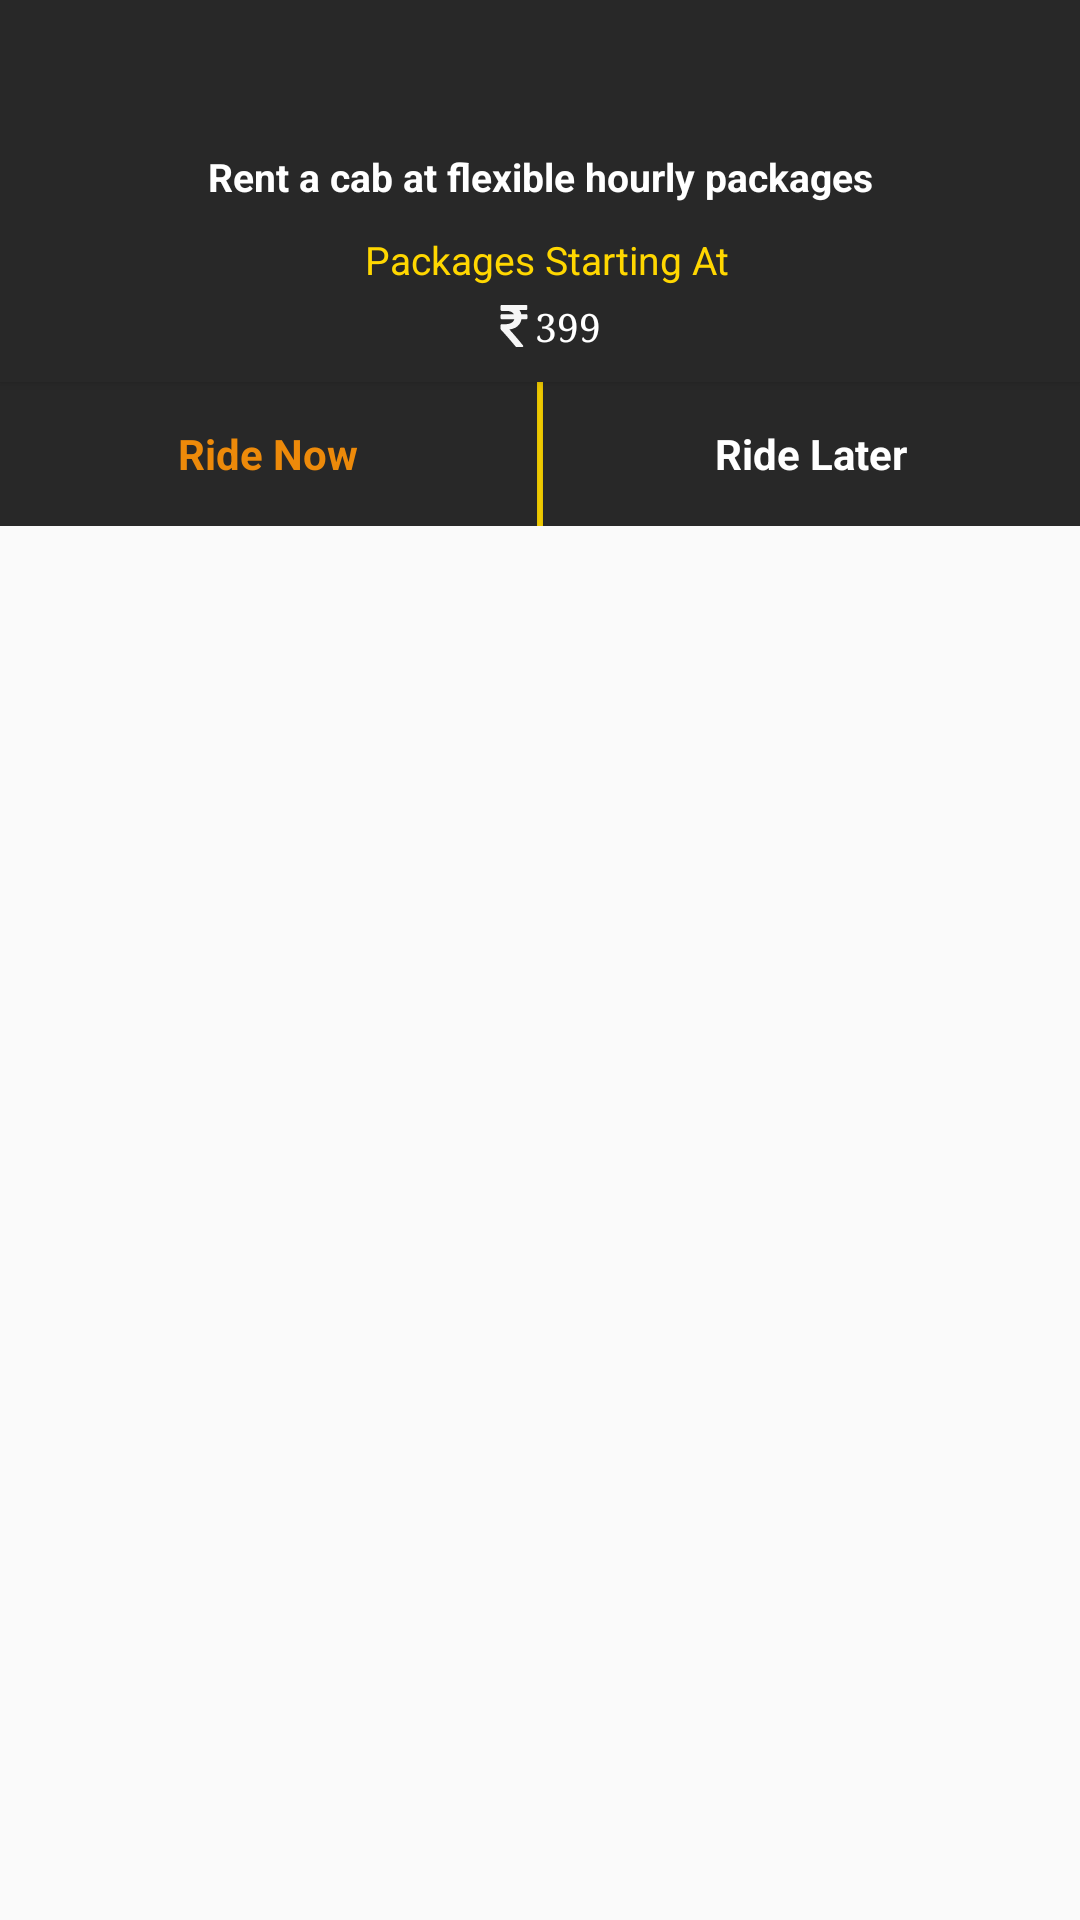

Here is an Android app screen rendered from its layout file. Give the layout XML and the strings, colors and styles it references.
<!-- AndroidManifest.xml: application theme Login_page -->
<!-- res/layout/bottom_sheet_container.xml -->
<?xml version="1.0" encoding="utf-8"?>
<RelativeLayout xmlns:android="http://schemas.android.com/apk/res/android"
    android:layout_width="match_parent"
    android:layout_height="match_parent"
    xmlns:app="http://schemas.android.com/apk/res-auto">
    <android.support.v7.widget.CardView
        android:id="@+id/mycard"
        android:layout_width="match_parent"
        app:cardCornerRadius="0dp"

        android:layout_height="wrap_content"
        app:cardBackgroundColor="@color/bgcolor"
        android:paddingTop="5dp">

        <LinearLayout
            android:layout_width="match_parent"
            android:layout_height="wrap_content"
            android:paddingBottom="10dp"
            android:orientation="vertical">

            <ImageView
                android:id="@+id/iconcard"
                android:layout_width="50dp"
                android:layout_height="50dp"
                android:layout_gravity="center_horizontal"
                android:src="@drawable/ic_out_car_model" />

            <TextView
                android:layout_width="match_parent"
                android:layout_height="wrap_content"
                android:gravity="center"
                android:fontFamily="sans_serif"
                android:textSize="13sp"
                android:textColor="@color/text_color"
                android:text="Rent a cab at flexible hourly packages"
                android:textStyle="bold" />

            <LinearLayout
                android:layout_width="match_parent"
                android:layout_height="wrap_content"
                android:gravity="center"
                android:orientation="vertical"
                android:paddingTop="10dp">

                <TextView
                    android:layout_width="wrap_content"
                    android:layout_height="wrap_content"
                    android:hint="Packages Starting At"
                    android:fontFamily="sans_serif"
                    android:textSize="13sp"
                    android:textColorHint="@color/colorAccent"
                    android:paddingStart="30dp"
                    android:paddingEnd="25dp" />

                <TextView
                    android:layout_width="wrap_content"
                    android:layout_height="wrap_content"
                    android:hint="399"
                    android:id="@+id/price"
                    android:fontFamily="serif"
                    android:drawableStart="@drawable/ic_rupee_indian"
                    android:textSize="13sp"
                    android:textColor="@color/text_color"
                    android:textColorHint="@color/text_color"
                    android:paddingStart="30dp"
                    android:paddingTop="5dp"
                    android:paddingEnd="25dp" />
            </LinearLayout>
        </LinearLayout>
    </android.support.v7.widget.CardView>

    <LinearLayout
        android:id="@+id/btn_nav_bar2"
        android:layout_width="match_parent"
        android:layout_height="48dp"
        android:layout_below="@+id/mycard"
        android:orientation="horizontal">
        <Button
            android:id="@+id/ride_now2"
            android:layout_width="wrap_content"
            android:layout_height="match_parent"
            android:layout_weight="1"
            android:background="@color/bgcolor"
            android:fontFamily="sans_serif"
            android:onClick="onSlideViewButtonClick"
            android:text="Ride Now"
            android:textAllCaps="false"
            android:textColor="@color/colorPrimaryDark"
            android:textSize="14sp"
            android:textStyle="bold" />

        <View
            android:layout_width="2dp"
            android:layout_height="match_parent"
            android:background="@color/colorAccent" />

        <Button
            android:id="@+id/button3"
            android:layout_width="wrap_content"
            android:layout_height="match_parent"
            android:layout_weight="1"
            android:background="@color/bgcolor"
            android:fontFamily="sans_serif"
            android:onClick="onSlideViewButtonClick"
            android:text="Ride Later"
            android:textAllCaps="false"
            android:textColor="#ffff"
            android:textSize="14sp"
            android:textStyle="bold" />
    </LinearLayout>




</RelativeLayout>
<!-- resources referenced by this layout -->
<resources>
  <color name="bgcolor">#282828</color>
  <color name="colorAccent">#ffd700</color>
  <color name="colorPrimaryDark">#ed8a0a</color>
  <color name="text_color">#ffffff</color>
  <!-- drawable ic_rupee_indian (drawable) -->
  <vector android:height="14dp" android:viewportHeight="401.998"
      android:viewportWidth="401.998" android:width="14dp" xmlns:android="http://schemas.android.com/apk/res/android">
      <path android:fillColor="#F6F6F6" android:pathData="M326.62,91.076c-1.711,-1.713 -3.901,-2.568 -6.563,-2.568h-48.82c-3.238,-15.793 -9.329,-29.502 -18.274,-41.112h66.52c2.669,0 4.853,-0.856 6.57,-2.565c1.704,-1.712 2.56,-3.903 2.56,-6.567V9.136c0,-2.666 -0.855,-4.853 -2.56,-6.567C324.334,0.859 322.15,0 319.481,0H81.941c-2.666,0 -4.853,0.859 -6.567,2.568c-1.709,1.714 -2.568,3.901 -2.568,6.567v37.972c0,2.474 0.904,4.615 2.712,6.423s3.949,2.712 6.423,2.712h41.399c40.159,0 65.665,10.751 76.513,32.261H81.941c-2.666,0 -4.856,0.855 -6.567,2.568c-1.709,1.715 -2.568,3.901 -2.568,6.567v29.124c0,2.664 0.855,4.854 2.568,6.563c1.714,1.715 3.905,2.568 6.567,2.568h121.915c-4.188,15.612 -13.944,27.506 -29.268,35.691c-15.325,8.186 -35.544,12.279 -60.67,12.279H81.941c-2.474,0 -4.615,0.905 -6.423,2.712c-1.809,1.809 -2.712,3.951 -2.712,6.423v36.263c0,2.478 0.855,4.571 2.568,6.282c36.543,38.828 83.939,93.165 142.182,163.025c1.715,2.286 4.093,3.426 7.139,3.426h55.672c4.001,0 6.763,-1.708 8.281,-5.141c1.903,-3.426 1.53,-6.662 -1.143,-9.708c-55.572,-68.143 -99.258,-119.153 -131.045,-153.032c32.358,-3.806 58.625,-14.277 78.802,-31.404c20.174,-17.129 32.449,-39.403 36.83,-66.811h47.965c2.662,0 4.853,-0.854 6.563,-2.568c1.715,-1.709 2.573,-3.899 2.573,-6.563V97.646C329.193,94.977 328.335,92.79 326.62,91.076z"/>
  </vector>
  <style name="Login_page" parent="Theme.AppCompat.Light.NoActionBar">
          
          <item name="colorPrimary">@color/colorPrimary</item>
          <item name="colorPrimaryDark">@color/colorPrimaryDark</item>
          <item name="colorAccent">@color/colorAccent</item>
      </style>
  <color name="colorPrimary">#282828</color>
</resources>
